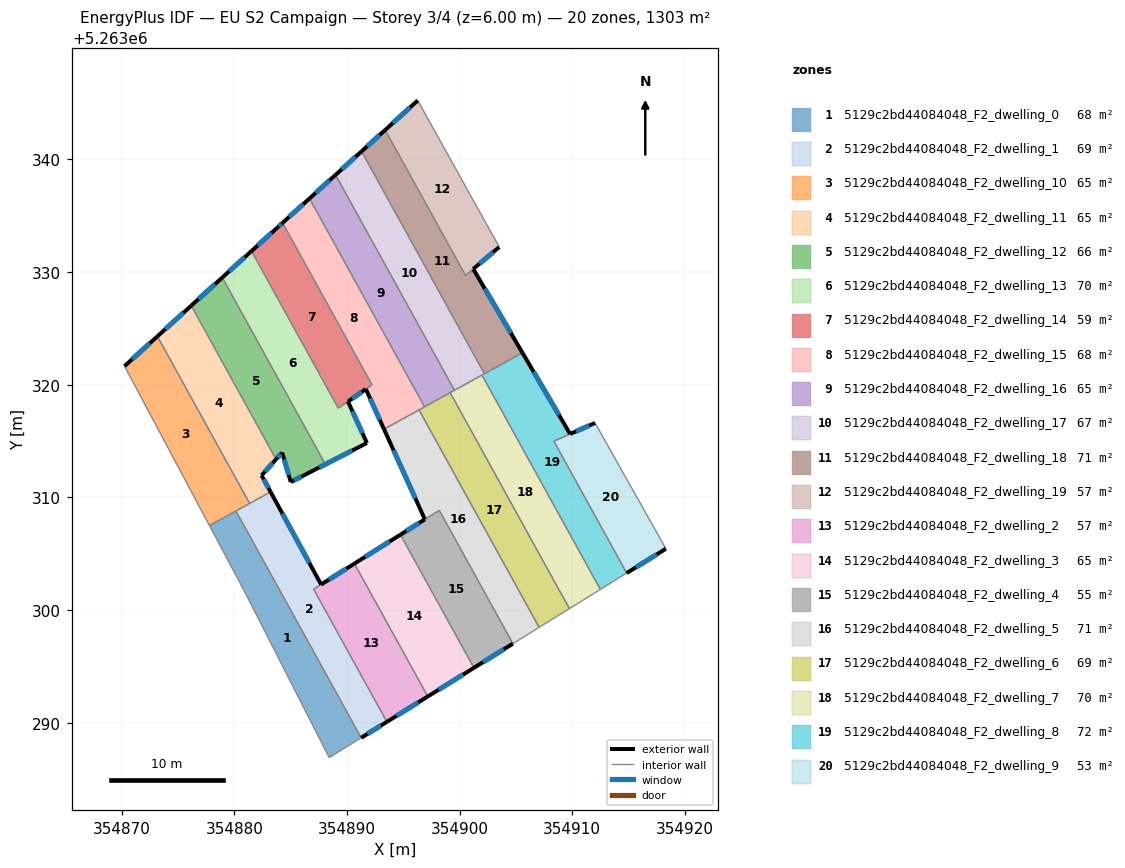
=== STOREY PLAN SPEC (per zone: floor XY polygon, exterior-wall plan segments, windows/doors) ===
zone 1: 5129c2bd44084048_F2_dwelling_0  (68.4 m²)
  floor: (354880.15, 5263308.79) (354891.26, 5263288.66) (354891.14, 5263288.58) (354888.43, 5263286.90) (354880.93, 5263301.62) (354877.80, 5263307.49) (354880.02, 5263308.72)
  interior walls: 7
zone 2: 5129c2bd44084048_F2_dwelling_1  (69.1 m²)
  floor: (354887.71, 5263302.26) (354887.05, 5263301.85) (354893.55, 5263290.08) (354891.26, 5263288.66) (354880.15, 5263308.79) (354883.22, 5263310.49)
  exterior wall: (354887.71, 5263302.26) – (354883.22, 5263310.49)  [9.4 m]
    window: (354886.65, 5263304.19) – (354884.27, 5263308.56)  [7.9 m²]
  exterior wall: (354891.26, 5263288.66) – (354893.55, 5263290.08)  [2.7 m]
    window: (354891.80, 5263288.99) – (354893.01, 5263289.74)  [2.3 m²]
  interior walls: 5
zone 3: 5129c2bd44084048_F2_dwelling_10  (65.1 m²)
  floor: (354873.17, 5263324.29) (354881.36, 5263309.46) (354877.80, 5263307.49) (354870.26, 5263321.64)
  exterior wall: (354873.17, 5263324.29) – (354870.26, 5263321.64)  [3.9 m]
    window: (354872.49, 5263323.67) – (354870.94, 5263322.27)  [3.3 m²]
  interior walls: 5
zone 4: 5129c2bd44084048_F2_dwelling_11  (65.1 m²)
  floor: (354876.18, 5263327.01) (354883.71, 5263313.38) (354882.42, 5263311.95) (354883.22, 5263310.49) (354881.36, 5263309.46) (354873.17, 5263324.29)
  exterior wall: (354876.18, 5263327.01) – (354873.17, 5263324.29)  [4.1 m]
    window: (354875.47, 5263326.38) – (354873.88, 5263324.93)  [3.4 m²]
  exterior wall: (354882.42, 5263311.95) – (354883.71, 5263313.38)  [1.9 m]
    window: (354882.73, 5263312.28) – (354883.41, 5263313.05)  [1.6 m²]
  exterior wall: (354883.22, 5263310.49) – (354882.42, 5263311.95)  [1.7 m]
    window: (354883.03, 5263310.83) – (354882.61, 5263311.60)  [1.4 m²]
  interior walls: 3
zone 5: 5129c2bd44084048_F2_dwelling_12  (65.6 m²)
  floor: (354878.94, 5263329.51) (354888.08, 5263312.94) (354886.25, 5263311.99) (354885.02, 5263311.36) (354884.25, 5263313.98) (354883.71, 5263313.38) (354876.18, 5263327.01)
  exterior wall: (354878.94, 5263329.51) – (354876.18, 5263327.01)  [3.7 m]
    window: (354878.29, 5263328.93) – (354876.83, 5263327.60)  [3.1 m²]
  exterior wall: (354885.02, 5263311.36) – (354886.25, 5263311.99)  [1.4 m]
    window: (354885.31, 5263311.51) – (354885.96, 5263311.84)  [1.2 m²]
  exterior wall: (354884.25, 5263313.98) – (354885.02, 5263311.36)  [2.7 m]
    window: (354884.43, 5263313.37) – (354884.84, 5263311.98)  [2.3 m²]
  exterior wall: (354883.71, 5263313.38) – (354884.25, 5263313.98)  [0.8 m]
    window: (354883.84, 5263313.52) – (354884.12, 5263313.84)  [0.7 m²]
  interior walls: 4
zone 6: 5129c2bd44084048_F2_dwelling_13  (69.5 m²)
  floor: (354881.53, 5263331.86) (354889.24, 5263317.91) (354890.09, 5263318.51) (354891.77, 5263314.83) (354886.25, 5263312.00) (354888.08, 5263312.94) (354887.99, 5263313.13) (354878.94, 5263329.51)
  exterior wall: (354881.53, 5263331.86) – (354878.94, 5263329.51)  [3.5 m]
    window: (354880.92, 5263331.31) – (354879.54, 5263330.06)  [3.0 m²]
  exterior wall: (354891.77, 5263314.83) – (354890.09, 5263318.51)  [4.0 m]
    window: (354891.38, 5263315.69) – (354890.49, 5263317.64)  [3.4 m²]
  exterior wall: (354886.25, 5263311.99) – (354891.77, 5263314.83)  [6.2 m]
    window: (354887.54, 5263312.66) – (354890.47, 5263314.16)  [5.2 m²]
  interior walls: 5
zone 7: 5129c2bd44084048_F2_dwelling_14  (58.7 m²)
  floor: (354884.29, 5263334.37) (354892.23, 5263319.99) (354889.24, 5263317.91) (354881.53, 5263331.86) (354883.84, 5263333.96)
  exterior wall: (354883.84, 5263333.96) – (354881.53, 5263331.86)  [3.1 m]
    window: (354883.30, 5263333.47) – (354882.07, 5263332.36)  [2.6 m²]
  exterior wall: (354884.29, 5263334.37) – (354883.84, 5263333.96)  [0.6 m]
    window: (354884.18, 5263334.27) – (354883.95, 5263334.06)  [0.5 m²]
  exterior wall: (354890.09, 5263318.51) – (354891.68, 5263319.61)  [1.9 m]
    window: (354890.47, 5263318.77) – (354891.31, 5263319.35)  [1.6 m²]
  interior walls: 4
zone 8: 5129c2bd44084048_F2_dwelling_15  (68.4 m²)
  floor: (354886.68, 5263336.53) (354896.89, 5263318.04) (354893.29, 5263316.05) (354891.68, 5263319.61) (354892.23, 5263319.99) (354884.29, 5263334.37) (354884.31, 5263334.38)
  exterior wall: (354884.31, 5263334.38) – (354884.29, 5263334.37)  [0.0 m]
  exterior wall: (354886.68, 5263336.53) – (354884.31, 5263334.38)  [3.2 m]
    window: (354886.12, 5263336.03) – (354884.86, 5263334.89)  [2.7 m²]
  exterior wall: (354891.68, 5263319.61) – (354893.29, 5263316.05)  [3.9 m]
    window: (354892.06, 5263318.78) – (354892.91, 5263316.89)  [3.3 m²]
  interior walls: 8
zone 9: 5129c2bd44084048_F2_dwelling_16  (65.1 m²)
  floor: (354888.99, 5263338.62) (354899.54, 5263319.50) (354896.89, 5263318.04) (354886.68, 5263336.53)
  exterior wall: (354888.99, 5263338.62) – (354886.68, 5263336.53)  [3.1 m]
    window: (354888.44, 5263338.13) – (354887.22, 5263337.02)  [2.6 m²]
  interior walls: 4
zone 10: 5129c2bd44084048_F2_dwelling_17  (67.4 m²)
  floor: (354891.30, 5263340.71) (354902.20, 5263320.97) (354902.11, 5263320.92) (354899.54, 5263319.50) (354888.99, 5263338.62)
  exterior wall: (354891.30, 5263340.71) – (354888.99, 5263338.62)  [3.1 m]
    window: (354890.76, 5263340.22) – (354889.53, 5263339.11)  [2.6 m²]
  interior walls: 5
zone 11: 5129c2bd44084048_F2_dwelling_18  (71.4 m²)
  floor: (354893.39, 5263342.61) (354900.53, 5263329.70) (354901.21, 5263330.27) (354905.58, 5263322.83) (354902.20, 5263320.97) (354891.30, 5263340.71)
  exterior wall: (354905.58, 5263322.83) – (354901.21, 5263330.27)  [8.6 m]
    window: (354904.55, 5263324.58) – (354902.24, 5263328.53)  [7.3 m²]
  exterior wall: (354893.39, 5263342.61) – (354891.30, 5263340.71)  [2.8 m]
    window: (354892.90, 5263342.16) – (354891.79, 5263341.16)  [2.4 m²]
  interior walls: 4
zone 12: 5129c2bd44084048_F2_dwelling_19  (56.6 m²)
  floor: (354896.29, 5263345.23) (354903.52, 5263332.22) (354900.53, 5263329.70) (354893.39, 5263342.61)
  exterior wall: (354896.29, 5263345.23) – (354893.39, 5263342.61)  [3.9 m]
    window: (354895.61, 5263344.61) – (354894.07, 5263343.22)  [3.3 m²]
  exterior wall: (354901.21, 5263330.27) – (354903.52, 5263332.22)  [3.0 m]
    window: (354901.75, 5263330.73) – (354902.98, 5263331.76)  [2.5 m²]
  interior walls: 3
zone 13: 5129c2bd44084048_F2_dwelling_2  (57.4 m²)
  floor: (354890.66, 5263304.12) (354897.17, 5263292.33) (354893.55, 5263290.08) (354887.05, 5263301.85)
  exterior wall: (354893.55, 5263290.08) – (354897.17, 5263292.33)  [4.3 m]
    window: (354894.40, 5263290.61) – (354896.32, 5263291.80)  [3.6 m²]
  exterior wall: (354890.66, 5263304.12) – (354887.71, 5263302.26)  [3.5 m]
    window: (354889.97, 5263303.68) – (354888.40, 5263302.70)  [2.9 m²]
  interior walls: 3
zone 14: 5129c2bd44084048_F2_dwelling_3  (65.0 m²)
  floor: (354894.75, 5263306.69) (354901.27, 5263294.87) (354897.17, 5263292.33) (354890.66, 5263304.12)
  exterior wall: (354897.17, 5263292.33) – (354901.27, 5263294.87)  [4.8 m]
    window: (354898.14, 5263292.93) – (354900.31, 5263294.27)  [4.1 m²]
  exterior wall: (354894.75, 5263306.69) – (354890.66, 5263304.12)  [4.8 m]
    window: (354893.79, 5263306.08) – (354891.62, 5263304.72)  [4.1 m²]
  interior walls: 2
zone 15: 5129c2bd44084048_F2_dwelling_4  (54.9 m²)
  floor: (354898.19, 5263308.85) (354904.73, 5263297.02) (354901.27, 5263294.87) (354894.75, 5263306.69)
  exterior wall: (354901.27, 5263294.87) – (354904.73, 5263297.02)  [4.1 m]
    window: (354902.09, 5263295.37) – (354903.92, 5263296.51)  [3.4 m²]
  exterior wall: (354896.92, 5263308.05) – (354894.75, 5263306.69)  [2.6 m]
    window: (354896.41, 5263307.73) – (354895.26, 5263307.01)  [2.2 m²]
  interior walls: 3
zone 16: 5129c2bd44084048_F2_dwelling_5  (70.6 m²)
  floor: (354896.40, 5263317.77) (354907.06, 5263298.46) (354906.93, 5263298.38) (354904.73, 5263297.02) (354898.19, 5263308.85) (354896.91, 5263308.05) (354893.29, 5263316.05) (354896.27, 5263317.69)
  exterior wall: (354893.29, 5263316.05) – (354896.91, 5263308.05)  [8.8 m]
    window: (354894.14, 5263314.17) – (354896.06, 5263309.93)  [7.4 m²]
  interior walls: 7
zone 17: 5129c2bd44084048_F2_dwelling_6  (69.4 m²)
  floor: (354899.16, 5263319.29) (354909.74, 5263300.13) (354907.23, 5263298.57) (354907.06, 5263298.46) (354896.40, 5263317.77) (354896.44, 5263317.79) (354896.57, 5263317.86)
  interior walls: 8
zone 18: 5129c2bd44084048_F2_dwelling_7  (70.4 m²)
  floor: (354901.99, 5263320.85) (354912.49, 5263301.83) (354909.74, 5263300.13) (354899.16, 5263319.29)
  interior walls: 5
zone 19: 5129c2bd44084048_F2_dwelling_8  (71.6 m²)
  floor: (354909.81, 5263315.63) (354908.36, 5263314.99) (354914.83, 5263303.28) (354912.49, 5263301.83) (354901.99, 5263320.85) (354905.58, 5263322.83)
  exterior wall: (354909.81, 5263315.63) – (354905.58, 5263322.83)  [8.4 m]
    window: (354908.81, 5263317.32) – (354906.57, 5263321.14)  [7.1 m²]
  interior walls: 7
zone 20: 5129c2bd44084048_F2_dwelling_9  (52.8 m²)
  floor: (354912.02, 5263316.61) (354918.31, 5263305.44) (354914.83, 5263303.28) (354908.37, 5263314.98)
  exterior wall: (354912.02, 5263316.61) – (354909.81, 5263315.63)  [2.4 m]
    window: (354911.50, 5263316.38) – (354910.33, 5263315.86)  [2.0 m²]
  exterior wall: (354914.83, 5263303.28) – (354918.31, 5263305.44)  [4.1 m]
    window: (354915.65, 5263303.79) – (354917.49, 5263304.93)  [3.5 m²]
  interior walls: 3

=== DERIVED (storey summary) ===
Building: EU S2 Campaign
Storey: 3 of 4  (floor level z = 6.00 m)
Storey gross floor area: 1302.5 m²
Zones on this storey: 20
  - 5129c2bd44084048_F2_dwelling_0: floor 68.4 m²
  - 5129c2bd44084048_F2_dwelling_1: floor 69.1 m²; exterior wall 12.1 m (36.2 m²); 2 window(s) 10.2 m²; WWR 28.1%
  - 5129c2bd44084048_F2_dwelling_10: floor 65.1 m²; exterior wall 3.9 m (11.8 m²); 1 window(s) 3.3 m²; WWR 28.1%
  - 5129c2bd44084048_F2_dwelling_11: floor 65.1 m²; exterior wall 7.6 m (22.9 m²); 3 window(s) 6.5 m²; WWR 28.1%
  - 5129c2bd44084048_F2_dwelling_12: floor 65.6 m²; exterior wall 8.6 m (25.9 m²); 4 window(s) 7.3 m²; WWR 28.1%
  - 5129c2bd44084048_F2_dwelling_13: floor 69.5 m²; exterior wall 13.8 m (41.3 m²); 3 window(s) 11.6 m²; WWR 28.1%
  - 5129c2bd44084048_F2_dwelling_14: floor 58.7 m²; exterior wall 5.7 m (17.0 m²); 3 window(s) 4.8 m²; WWR 28.1%
  - 5129c2bd44084048_F2_dwelling_15: floor 68.4 m²; exterior wall 7.1 m (21.4 m²); 2 window(s) 6.0 m²; WWR 28.0%
  - 5129c2bd44084048_F2_dwelling_16: floor 65.1 m²; exterior wall 3.1 m (9.3 m²); 1 window(s) 2.6 m²; WWR 28.1%
  - 5129c2bd44084048_F2_dwelling_17: floor 67.4 m²; exterior wall 3.1 m (9.4 m²); 1 window(s) 2.6 m²; WWR 28.1%
  - 5129c2bd44084048_F2_dwelling_18: floor 71.4 m²; exterior wall 11.4 m (34.3 m²); 2 window(s) 9.7 m²; WWR 28.1%
  - 5129c2bd44084048_F2_dwelling_19: floor 56.6 m²; exterior wall 6.9 m (20.8 m²); 2 window(s) 5.8 m²; WWR 28.1%
  - 5129c2bd44084048_F2_dwelling_2: floor 57.4 m²; exterior wall 7.8 m (23.3 m²); 2 window(s) 6.5 m²; WWR 28.1%
  - 5129c2bd44084048_F2_dwelling_3: floor 65.0 m²; exterior wall 9.6 m (28.9 m²); 2 window(s) 8.1 m²; WWR 28.1%
  - 5129c2bd44084048_F2_dwelling_4: floor 54.9 m²; exterior wall 6.6 m (19.9 m²); 2 window(s) 5.6 m²; WWR 28.1%
  - 5129c2bd44084048_F2_dwelling_5: floor 70.6 m²; exterior wall 8.8 m (26.3 m²); 1 window(s) 7.4 m²; WWR 28.1%
  - 5129c2bd44084048_F2_dwelling_6: floor 69.4 m²
  - 5129c2bd44084048_F2_dwelling_7: floor 70.4 m²
  - 5129c2bd44084048_F2_dwelling_8: floor 71.6 m²; exterior wall 8.4 m (25.1 m²); 1 window(s) 7.1 m²; WWR 28.1%
  - 5129c2bd44084048_F2_dwelling_9: floor 52.8 m²; exterior wall 6.5 m (19.5 m²); 2 window(s) 5.5 m²; WWR 28.1%
Zone adjacency (shared interzone walls):
  - 5129c2bd44084048_F2_dwelling_0 ↔ 5129c2bd44084048_F2_dwelling_1
  - 5129c2bd44084048_F2_dwelling_0 ↔ 5129c2bd44084048_F2_dwelling_10
  - 5129c2bd44084048_F2_dwelling_1 ↔ 5129c2bd44084048_F2_dwelling_10
  - 5129c2bd44084048_F2_dwelling_1 ↔ 5129c2bd44084048_F2_dwelling_11
  - 5129c2bd44084048_F2_dwelling_1 ↔ 5129c2bd44084048_F2_dwelling_2
  - 5129c2bd44084048_F2_dwelling_10 ↔ 5129c2bd44084048_F2_dwelling_11
  - 5129c2bd44084048_F2_dwelling_11 ↔ 5129c2bd44084048_F2_dwelling_12
  - 5129c2bd44084048_F2_dwelling_12 ↔ 5129c2bd44084048_F2_dwelling_13
  - 5129c2bd44084048_F2_dwelling_13 ↔ 5129c2bd44084048_F2_dwelling_14
  - 5129c2bd44084048_F2_dwelling_14 ↔ 5129c2bd44084048_F2_dwelling_15
  - 5129c2bd44084048_F2_dwelling_15 ↔ 5129c2bd44084048_F2_dwelling_16
  - 5129c2bd44084048_F2_dwelling_15 ↔ 5129c2bd44084048_F2_dwelling_5
  - 5129c2bd44084048_F2_dwelling_15 ↔ 5129c2bd44084048_F2_dwelling_6
  - 5129c2bd44084048_F2_dwelling_16 ↔ 5129c2bd44084048_F2_dwelling_17
  - 5129c2bd44084048_F2_dwelling_16 ↔ 5129c2bd44084048_F2_dwelling_6
  - 5129c2bd44084048_F2_dwelling_16 ↔ 5129c2bd44084048_F2_dwelling_7
  - 5129c2bd44084048_F2_dwelling_17 ↔ 5129c2bd44084048_F2_dwelling_18
  - 5129c2bd44084048_F2_dwelling_17 ↔ 5129c2bd44084048_F2_dwelling_7
  - 5129c2bd44084048_F2_dwelling_17 ↔ 5129c2bd44084048_F2_dwelling_8
  - 5129c2bd44084048_F2_dwelling_18 ↔ 5129c2bd44084048_F2_dwelling_19
  - 5129c2bd44084048_F2_dwelling_18 ↔ 5129c2bd44084048_F2_dwelling_8
  - 5129c2bd44084048_F2_dwelling_2 ↔ 5129c2bd44084048_F2_dwelling_3
  - 5129c2bd44084048_F2_dwelling_3 ↔ 5129c2bd44084048_F2_dwelling_4
  - 5129c2bd44084048_F2_dwelling_4 ↔ 5129c2bd44084048_F2_dwelling_5
  - 5129c2bd44084048_F2_dwelling_5 ↔ 5129c2bd44084048_F2_dwelling_6
  - 5129c2bd44084048_F2_dwelling_6 ↔ 5129c2bd44084048_F2_dwelling_7
  - 5129c2bd44084048_F2_dwelling_7 ↔ 5129c2bd44084048_F2_dwelling_8
  - 5129c2bd44084048_F2_dwelling_8 ↔ 5129c2bd44084048_F2_dwelling_9